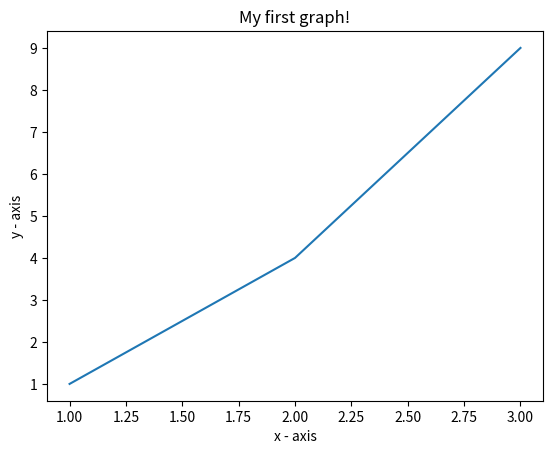

Reproduce this figure in Python.
#AIM: Write a Python program to plot the function y=x**2 using the pyplot or matplotlib libraries.
# importing the required module

import matplotlib.pyplot as plt

# x axis values

x = [1,2,3]

# corresponding y axis values

y = [1,4,9]   #y=[x*x]

# plotting the points

plt.plot(x, y)

# naming the x axis

plt.xlabel('x - axis')

# naming the y axis

plt.ylabel('y - axis')

# giving a title to my graph

plt.title('My first graph!')

# function to show the plot

plt.show()
